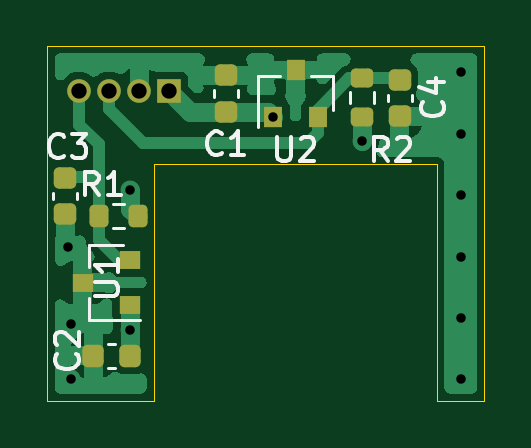
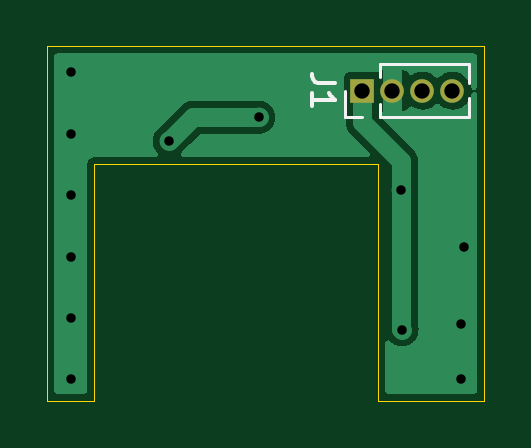
Circuit board: 11 layer files. Board 18.5 x 15.0 mm.
- bottom_copper: EnkooderL-B_Cu.gbr (19105 bytes)
- bottom_mask: EnkooderL-B_Mask.gbr (627 bytes)
- paste: EnkooderL-B_Paste.gbr (456 bytes)
- bottom_silk: EnkooderL-B_Silkscreen.gbr (1230 bytes)
- outline: EnkooderL-Edge_Cuts.gbr (886 bytes)
- top_copper: EnkooderL-F_Cu.gbr (22242 bytes)
- top_mask: EnkooderL-F_Mask.gbr (2238 bytes)
- paste: EnkooderL-F_Paste.gbr (2067 bytes)
- top_silk: EnkooderL-F_Silkscreen.gbr (6080 bytes)
- drill: EnkooderL-NPTH.drl (276 bytes)
- drill: EnkooderL-PTH.drl (624 bytes)

=== bottom_copper: EnkooderL-B_Cu.gbr (19105 bytes, source omitted) ===
=== bottom_mask: EnkooderL-B_Mask.gbr ===
%TF.GenerationSoftware,KiCad,Pcbnew,(6.0.6)*%
%TF.CreationDate,2022-06-25T15:25:50+03:00*%
%TF.ProjectId,EnkooderL,456e6b6f-6f64-4657-924c-2e6b69636164,rev?*%
%TF.SameCoordinates,Original*%
%TF.FileFunction,Soldermask,Bot*%
%TF.FilePolarity,Negative*%
%FSLAX46Y46*%
G04 Gerber Fmt 4.6, Leading zero omitted, Abs format (unit mm)*
G04 Created by KiCad (PCBNEW (6.0.6)) date 2022-06-25 15:25:50*
%MOMM*%
%LPD*%
G01*
G04 APERTURE LIST*
%ADD10R,1.000000X1.000000*%
%ADD11O,1.000000X1.000000*%
G04 APERTURE END LIST*
D10*
X144650000Y-81870000D03*
D11*
X143380000Y-81870000D03*
X142110000Y-81870000D03*
X140840000Y-81870000D03*
M02*

=== paste: EnkooderL-B_Paste.gbr ===
%TF.GenerationSoftware,KiCad,Pcbnew,(6.0.6)*%
%TF.CreationDate,2022-06-25T15:25:50+03:00*%
%TF.ProjectId,EnkooderL,456e6b6f-6f64-4657-924c-2e6b69636164,rev?*%
%TF.SameCoordinates,Original*%
%TF.FileFunction,Paste,Bot*%
%TF.FilePolarity,Positive*%
%FSLAX46Y46*%
G04 Gerber Fmt 4.6, Leading zero omitted, Abs format (unit mm)*
G04 Created by KiCad (PCBNEW (6.0.6)) date 2022-06-25 15:25:50*
%MOMM*%
%LPD*%
G01*
G04 APERTURE LIST*
G04 APERTURE END LIST*
M02*

=== bottom_silk: EnkooderL-B_Silkscreen.gbr ===
%TF.GenerationSoftware,KiCad,Pcbnew,(6.0.6)*%
%TF.CreationDate,2022-06-25T15:25:50+03:00*%
%TF.ProjectId,EnkooderL,456e6b6f-6f64-4657-924c-2e6b69636164,rev?*%
%TF.SameCoordinates,Original*%
%TF.FileFunction,Legend,Bot*%
%TF.FilePolarity,Positive*%
%FSLAX46Y46*%
G04 Gerber Fmt 4.6, Leading zero omitted, Abs format (unit mm)*
G04 Created by KiCad (PCBNEW (6.0.6)) date 2022-06-25 15:25:50*
%MOMM*%
%LPD*%
G01*
G04 APERTURE LIST*
%ADD10C,0.150000*%
%ADD11C,0.120000*%
G04 APERTURE END LIST*
D10*
X145797380Y-81536666D02*
X146511666Y-81536666D01*
X146654523Y-81489047D01*
X146749761Y-81393809D01*
X146797380Y-81250952D01*
X146797380Y-81155714D01*
X146797380Y-82536666D02*
X146797380Y-81965238D01*
X146797380Y-82250952D02*
X145797380Y-82250952D01*
X145940238Y-82155714D01*
X146035476Y-82060476D01*
X146083095Y-81965238D01*
D11*
X143890000Y-82980000D02*
X140145000Y-82980000D01*
X144650000Y-82980000D02*
X145410000Y-82980000D01*
X143890000Y-80760000D02*
X140145000Y-80760000D01*
X140145000Y-81562470D02*
X140145000Y-80760000D01*
X140145000Y-82980000D02*
X140145000Y-82177530D01*
X145410000Y-82980000D02*
X145410000Y-81870000D01*
X143890000Y-81306529D02*
X143890000Y-80760000D01*
X143890000Y-82980000D02*
X143890000Y-82433471D01*
M02*

=== outline: EnkooderL-Edge_Cuts.gbr ===
%TF.GenerationSoftware,KiCad,Pcbnew,(6.0.6)*%
%TF.CreationDate,2022-06-25T15:25:50+03:00*%
%TF.ProjectId,EnkooderL,456e6b6f-6f64-4657-924c-2e6b69636164,rev?*%
%TF.SameCoordinates,Original*%
%TF.FileFunction,Profile,NP*%
%FSLAX46Y46*%
G04 Gerber Fmt 4.6, Leading zero omitted, Abs format (unit mm)*
G04 Created by KiCad (PCBNEW (6.0.6)) date 2022-06-25 15:25:50*
%MOMM*%
%LPD*%
G01*
G04 APERTURE LIST*
%TA.AperFunction,Profile*%
%ADD10C,0.050000*%
%TD*%
G04 APERTURE END LIST*
D10*
X158000000Y-80000000D02*
X158000000Y-95000000D01*
X144000000Y-95000000D02*
X139500000Y-95000000D01*
X144000000Y-95000000D02*
X144000000Y-85000000D01*
X144000000Y-85000000D02*
X156000000Y-85000000D01*
X156000000Y-85000000D02*
X156000000Y-95000000D01*
X158000000Y-95000000D02*
X156000000Y-95000000D01*
X139500000Y-95000000D02*
X139500000Y-80000000D01*
X139500000Y-80000000D02*
X158000000Y-80000000D01*
M02*

=== top_copper: EnkooderL-F_Cu.gbr (22242 bytes, source omitted) ===
=== top_mask: EnkooderL-F_Mask.gbr (2238 bytes, source withheld) ===
=== paste: EnkooderL-F_Paste.gbr (2067 bytes, source withheld) ===
=== top_silk: EnkooderL-F_Silkscreen.gbr ===
%TF.GenerationSoftware,KiCad,Pcbnew,(6.0.6)*%
%TF.CreationDate,2022-06-25T15:25:50+03:00*%
%TF.ProjectId,EnkooderL,456e6b6f-6f64-4657-924c-2e6b69636164,rev?*%
%TF.SameCoordinates,Original*%
%TF.FileFunction,Legend,Top*%
%TF.FilePolarity,Positive*%
%FSLAX46Y46*%
G04 Gerber Fmt 4.6, Leading zero omitted, Abs format (unit mm)*
G04 Created by KiCad (PCBNEW (6.0.6)) date 2022-06-25 15:25:50*
%MOMM*%
%LPD*%
G01*
G04 APERTURE LIST*
%ADD10C,0.150000*%
%ADD11C,0.120000*%
G04 APERTURE END LIST*
D10*
X146883333Y-84507142D02*
X146835714Y-84554761D01*
X146692857Y-84602380D01*
X146597619Y-84602380D01*
X146454761Y-84554761D01*
X146359523Y-84459523D01*
X146311904Y-84364285D01*
X146264285Y-84173809D01*
X146264285Y-84030952D01*
X146311904Y-83840476D01*
X146359523Y-83745238D01*
X146454761Y-83650000D01*
X146597619Y-83602380D01*
X146692857Y-83602380D01*
X146835714Y-83650000D01*
X146883333Y-83697619D01*
X147835714Y-84602380D02*
X147264285Y-84602380D01*
X147550000Y-84602380D02*
X147550000Y-83602380D01*
X147454761Y-83745238D01*
X147359523Y-83840476D01*
X147264285Y-83888095D01*
X153903333Y-84842380D02*
X153570000Y-84366190D01*
X153331904Y-84842380D02*
X153331904Y-83842380D01*
X153712857Y-83842380D01*
X153808095Y-83890000D01*
X153855714Y-83937619D01*
X153903333Y-84032857D01*
X153903333Y-84175714D01*
X153855714Y-84270952D01*
X153808095Y-84318571D01*
X153712857Y-84366190D01*
X153331904Y-84366190D01*
X154284285Y-83937619D02*
X154331904Y-83890000D01*
X154427142Y-83842380D01*
X154665238Y-83842380D01*
X154760476Y-83890000D01*
X154808095Y-83937619D01*
X154855714Y-84032857D01*
X154855714Y-84128095D01*
X154808095Y-84270952D01*
X154236666Y-84842380D01*
X154855714Y-84842380D01*
X141502380Y-90561904D02*
X142311904Y-90561904D01*
X142407142Y-90514285D01*
X142454761Y-90466666D01*
X142502380Y-90371428D01*
X142502380Y-90180952D01*
X142454761Y-90085714D01*
X142407142Y-90038095D01*
X142311904Y-89990476D01*
X141502380Y-89990476D01*
X142502380Y-88990476D02*
X142502380Y-89561904D01*
X142502380Y-89276190D02*
X141502380Y-89276190D01*
X141645238Y-89371428D01*
X141740476Y-89466666D01*
X141788095Y-89561904D01*
X141663333Y-86302380D02*
X141330000Y-85826190D01*
X141091904Y-86302380D02*
X141091904Y-85302380D01*
X141472857Y-85302380D01*
X141568095Y-85350000D01*
X141615714Y-85397619D01*
X141663333Y-85492857D01*
X141663333Y-85635714D01*
X141615714Y-85730952D01*
X141568095Y-85778571D01*
X141472857Y-85826190D01*
X141091904Y-85826190D01*
X142615714Y-86302380D02*
X142044285Y-86302380D01*
X142330000Y-86302380D02*
X142330000Y-85302380D01*
X142234761Y-85445238D01*
X142139523Y-85540476D01*
X142044285Y-85588095D01*
X140727142Y-93036666D02*
X140774761Y-93084285D01*
X140822380Y-93227142D01*
X140822380Y-93322380D01*
X140774761Y-93465238D01*
X140679523Y-93560476D01*
X140584285Y-93608095D01*
X140393809Y-93655714D01*
X140250952Y-93655714D01*
X140060476Y-93608095D01*
X139965238Y-93560476D01*
X139870000Y-93465238D01*
X139822380Y-93322380D01*
X139822380Y-93227142D01*
X139870000Y-93084285D01*
X139917619Y-93036666D01*
X139917619Y-92655714D02*
X139870000Y-92608095D01*
X139822380Y-92512857D01*
X139822380Y-92274761D01*
X139870000Y-92179523D01*
X139917619Y-92131904D01*
X140012857Y-92084285D01*
X140108095Y-92084285D01*
X140250952Y-92131904D01*
X140822380Y-92703333D01*
X140822380Y-92084285D01*
X149228095Y-83842380D02*
X149228095Y-84651904D01*
X149275714Y-84747142D01*
X149323333Y-84794761D01*
X149418571Y-84842380D01*
X149609047Y-84842380D01*
X149704285Y-84794761D01*
X149751904Y-84747142D01*
X149799523Y-84651904D01*
X149799523Y-83842380D01*
X150228095Y-83937619D02*
X150275714Y-83890000D01*
X150370952Y-83842380D01*
X150609047Y-83842380D01*
X150704285Y-83890000D01*
X150751904Y-83937619D01*
X150799523Y-84032857D01*
X150799523Y-84128095D01*
X150751904Y-84270952D01*
X150180476Y-84842380D01*
X150799523Y-84842380D01*
X140193333Y-84627142D02*
X140145714Y-84674761D01*
X140002857Y-84722380D01*
X139907619Y-84722380D01*
X139764761Y-84674761D01*
X139669523Y-84579523D01*
X139621904Y-84484285D01*
X139574285Y-84293809D01*
X139574285Y-84150952D01*
X139621904Y-83960476D01*
X139669523Y-83865238D01*
X139764761Y-83770000D01*
X139907619Y-83722380D01*
X140002857Y-83722380D01*
X140145714Y-83770000D01*
X140193333Y-83817619D01*
X140526666Y-83722380D02*
X141145714Y-83722380D01*
X140812380Y-84103333D01*
X140955238Y-84103333D01*
X141050476Y-84150952D01*
X141098095Y-84198571D01*
X141145714Y-84293809D01*
X141145714Y-84531904D01*
X141098095Y-84627142D01*
X141050476Y-84674761D01*
X140955238Y-84722380D01*
X140669523Y-84722380D01*
X140574285Y-84674761D01*
X140526666Y-84627142D01*
X156197142Y-82346666D02*
X156244761Y-82394285D01*
X156292380Y-82537142D01*
X156292380Y-82632380D01*
X156244761Y-82775238D01*
X156149523Y-82870476D01*
X156054285Y-82918095D01*
X155863809Y-82965714D01*
X155720952Y-82965714D01*
X155530476Y-82918095D01*
X155435238Y-82870476D01*
X155340000Y-82775238D01*
X155292380Y-82632380D01*
X155292380Y-82537142D01*
X155340000Y-82394285D01*
X155387619Y-82346666D01*
X155625714Y-81489523D02*
X156292380Y-81489523D01*
X155244761Y-81727619D02*
X155959047Y-81965714D01*
X155959047Y-81346666D01*
D11*
X147550000Y-82130580D02*
X147550000Y-81849420D01*
X146530000Y-82130580D02*
X146530000Y-81849420D01*
X153332500Y-82417258D02*
X153332500Y-81942742D01*
X152287500Y-82417258D02*
X152287500Y-81942742D01*
X141240000Y-88420000D02*
X142700000Y-88420000D01*
X141240000Y-91580000D02*
X141240000Y-90650000D01*
X141240000Y-88420000D02*
X141240000Y-89350000D01*
X141240000Y-91580000D02*
X143400000Y-91580000D01*
X142727258Y-87702500D02*
X142252742Y-87702500D01*
X142727258Y-86657500D02*
X142252742Y-86657500D01*
X142350580Y-92590000D02*
X142069420Y-92590000D01*
X142350580Y-93610000D02*
X142069420Y-93610000D01*
X151580000Y-81240000D02*
X151580000Y-82700000D01*
X148420000Y-81240000D02*
X148420000Y-83400000D01*
X148420000Y-81240000D02*
X149350000Y-81240000D01*
X151580000Y-81240000D02*
X150650000Y-81240000D01*
X139750000Y-86199420D02*
X139750000Y-86480580D01*
X140770000Y-86199420D02*
X140770000Y-86480580D01*
X153900000Y-82039420D02*
X153900000Y-82320580D01*
X154920000Y-82039420D02*
X154920000Y-82320580D01*
M02*

=== drill: EnkooderL-NPTH.drl ===
M48
; DRILL file {KiCad (6.0.6)} date Sat Jun 25 15:26:01 2022
; FORMAT={-:-/ absolute / metric / decimal}
; #@! TF.CreationDate,2022-06-25T15:26:01+03:00
; #@! TF.GenerationSoftware,Kicad,Pcbnew,(6.0.6)
; #@! TF.FileFunction,NonPlated,1,2,NPTH
FMAT,2
METRIC
%
G90
G05
T0
M30

=== drill: EnkooderL-PTH.drl ===
M48
; DRILL file {KiCad (6.0.6)} date Sat Jun 25 15:26:01 2022
; FORMAT={-:-/ absolute / metric / decimal}
; #@! TF.CreationDate,2022-06-25T15:26:01+03:00
; #@! TF.GenerationSoftware,Kicad,Pcbnew,(6.0.6)
; #@! TF.FileFunction,Plated,1,2,PTH
FMAT,2
METRIC
; #@! TA.AperFunction,Plated,PTH,ViaDrill
T1C0.400
; #@! TA.AperFunction,Plated,PTH,ComponentDrill
T2C0.650
%
G90
G05
T1
X140.37Y-88.51
X140.5Y-91.74
X140.5Y-94.1
X142.98Y-91.99
X143.0Y-86.09
X149.05Y-83.0
X152.83Y-84.01
X157.0Y-81.1
X157.0Y-83.7
X157.0Y-86.3
X157.0Y-88.9
X157.0Y-91.5
X157.0Y-94.1
T2
X140.84Y-81.87
X142.11Y-81.87
X143.38Y-81.87
X144.65Y-81.87
T0
M30

